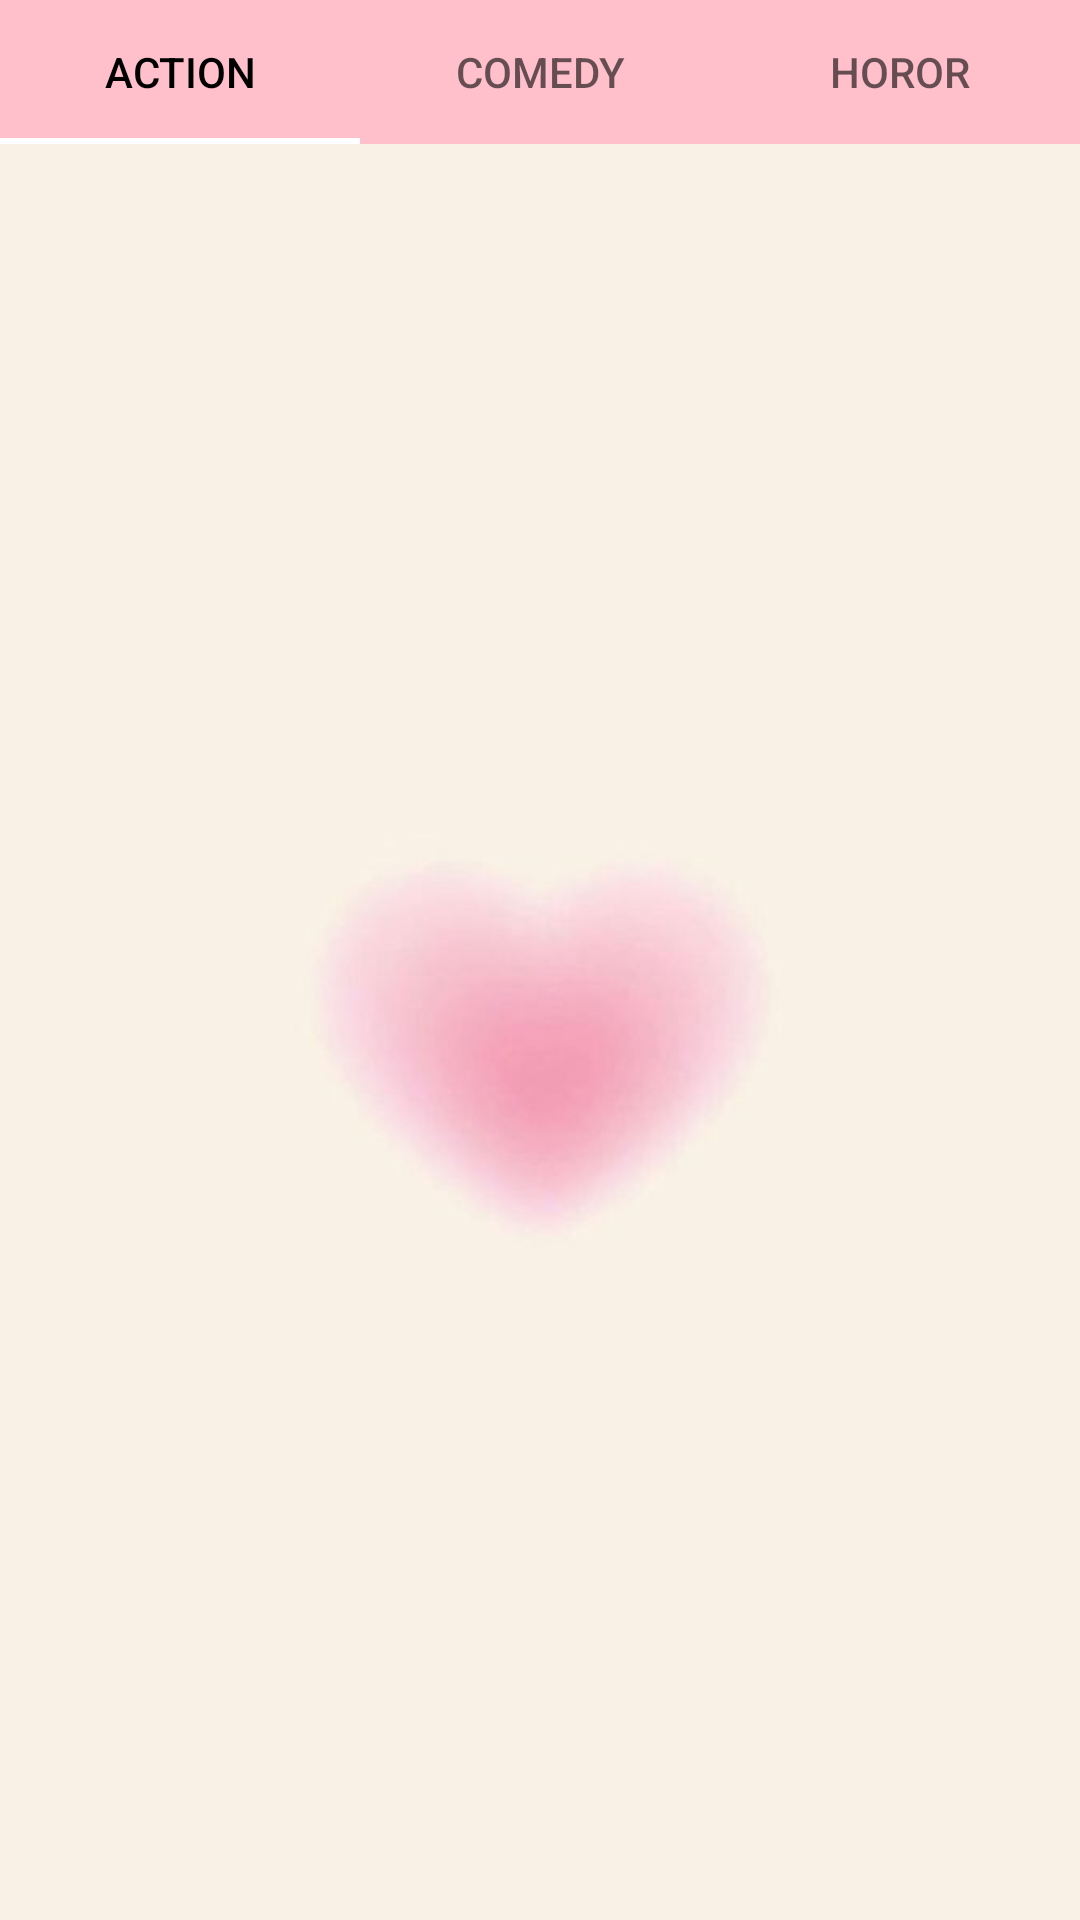

The Android layout XML behind this screen, and the referenced resources:
<!-- AndroidManifest.xml: application theme Theme.Design.Light -->
<!-- res/layout/activity_moviefragment.xml -->
<?xml version="1.0" encoding="utf-8"?>
<androidx.constraintlayout.widget.ConstraintLayout xmlns:android="http://schemas.android.com/apk/res/android"
    android:layout_width="match_parent"
    android:layout_height="match_parent"
    xmlns:tools="http://schemas.android.com/tools"
    xmlns:app="http://schemas.android.com/apk/res-auto"
    android:background="@drawable/pinkwallp"
    tools:context=".FragmentActivity">

    <com.google.android.material.tabs.TabLayout
        android:id="@+id/tab"
        android:layout_width="match_parent"
        android:layout_height="wrap_content"
        android:background="@color/pink"
        app:tabIndicatorColor="@color/white"
        app:tabSelectedTextColor="@color/black"
        tools:ignore="MissingConstraints"
        tools:layout_editor_absoluteX="1dp"
        tools:layout_editor_absoluteY="3dp" >

        <com.google.android.material.tabs.TabItem
            android:layout_width="wrap_content"
            android:layout_height="wrap_content"
            android:text="Action"
            tools:layout_editor_absoluteX="0dp"
            tools:layout_editor_absoluteY="3dp" />

        <com.google.android.material.tabs.TabItem
            android:layout_width="wrap_content"
            android:layout_height="wrap_content"
            android:text="Comedy" />

        <com.google.android.material.tabs.TabItem
            android:layout_width="wrap_content"
            android:layout_height="wrap_content"
            android:text="Horor" />

    </com.google.android.material.tabs.TabLayout>

    <androidx.viewpager2.widget.ViewPager2
        android:id="@+id/view"
        android:layout_width="match_parent"
        android:layout_height="match_parent"
        android:layout_marginTop="50dp"
        android:background="@drawable/pinkwallp"
        tools:layout_editor_absoluteX="1dp"
        tools:layout_editor_absoluteY="52dp" />
</androidx.constraintlayout.widget.ConstraintLayout>
<!-- resources referenced by this layout -->
<resources>
  <color name="black">#FF000000</color>
  <color name="pink">#FFC0CB</color>
  <color name="white">#FFFFFFFF</color>
  <!-- drawable pinkwallp: jpg bitmap (drawable, 7937 bytes) -->
</resources>
